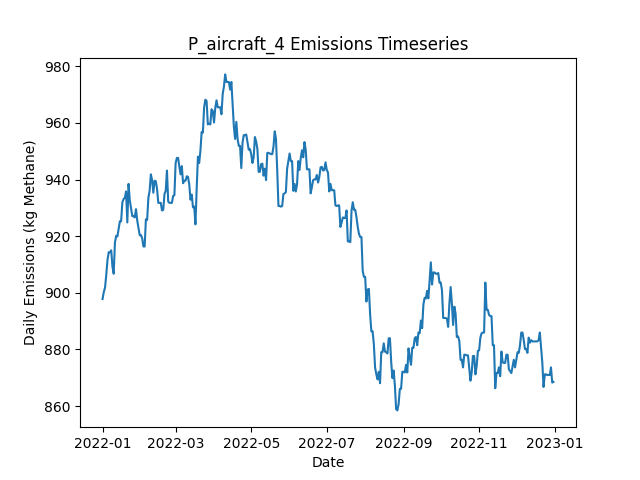

Values plotted in this chart, from the file beside it:
Date, Daily Emissions (Kg Methane), Daily Mitigable Emissions (Kg Methane), Daily Non-Mitigable Emissions (Kg Methan…, Daily Cost ($), Active Leaks, New Leaks, Leaks Repaired, Leaks Naturally Repaired, Leaks Tagged, Daily Repair Cost ($), Daily Natural Repair Cost ($), aircraft Deployment Cost ($), aircraft Sites flagged for Follow-Up, aircraft Leaks tagged for repair, aircraft Sites Visited, aircraft Travel Time (Minutes), aircraft Survey Time (Minutes), OGI_FU Deployment Cost ($), OGI_FU Sites flagged for Follow-Up, OGI_FU Leaks tagged for repair, OGI_FU Sites Visited, OGI_FU Travel Time (Minutes), OGI_FU Survey Time (Minutes)
2022-01-01, 897.8, 897.8, 0, 250, 348, 348, 0, 0, 0.00000, 0, 0.00000, 250, 0, , 10, 20, 10, 0.00000, , 0, 0, 0, 0
2022-01-02, 900.3, 900.3, 0, 0.00000, 348, 1, 0, 1, 0.00000, 0, 200, 0.00000, 0, , 0, 0, 0, 0.00000, , 0, 0, 0, 0
2022-01-03, 901.8, 901.8, 0, 0.00000, 349, 1, 0, 0, 0.00000, 0, 0.00000, 0.00000, 0, , 0, 0, 0, 0.00000, , 0, 0, 0, 0
2022-01-04, 906.3, 906.3, 0, 0.00000, 350, 1, 0, 0, 0.00000, 0, 0.00000, 0.00000, 0, , 0, 0, 0, 0.00000, , 0, 0, 0, 0
2022-01-05, 911.7, 911.7, 0, 0.00000, 352, 2, 0, 0, 0.00000, 0, 0.00000, 0.00000, 0, , 0, 0, 0, 0.00000, , 0, 0, 0, 0
2022-01-06, 914.4, 914.4, 0, 0.00000, 353, 1, 0, 0, 0.00000, 0, 0.00000, 0.00000, 0, , 0, 0, 0, 0.00000, , 0, 0, 0, 0
2022-01-07, 914.4, 914.4, 0, 0.00000, 353, 0, 0, 0, 0.00000, 0, 0.00000, 0.00000, 0, , 0, 0, 0, 0.00000, , 0, 0, 0, 0
2022-01-08, 915, 915, 0, 0.00000, 352, 1, 0, 2, 0.00000, 0, 400, 0.00000, 0, , 0, 0, 0, 0.00000, , 0, 0, 0, 0
2022-01-09, 909.2, 909.2, 0, 0.00000, 352, 1, 0, 1, 0.00000, 0, 200, 0.00000, 0, , 0, 0, 0, 0.00000, , 0, 0, 0, 0
2022-01-10, 906.8, 906.8, 0, 0.00000, 352, 2, 0, 2, 0.00000, 0, 400, 0.00000, 0, , 0, 0, 0, 0.00000, , 0, 0, 0, 0
2022-01-11, 917.7, 917.7, 0, 0.00000, 354, 2, 0, 0, 0.00000, 0, 0.00000, 0.00000, 0, , 0, 0, 0, 0.00000, , 0, 0, 0, 0
2022-01-12, 920.2, 920.2, 0, 0.00000, 354, 1, 0, 1, 0.00000, 0, 200, 0.00000, 0, , 0, 0, 0, 0.00000, , 0, 0, 0, 0
2022-01-13, 919.9, 919.9, 0, 0.00000, 353, 1, 0, 2, 0.00000, 0, 400, 0.00000, 0, , 0, 0, 0, 0.00000, , 0, 0, 0, 0
2022-01-14, 922.6, 922.6, 0, 0.00000, 354, 1, 0, 0, 0.00000, 0, 0.00000, 0.00000, 0, , 0, 0, 0, 0.00000, , 0, 0, 0, 0
2022-01-15, 925.3, 925.3, 0, 0.00000, 355, 1, 0, 0, 0.00000, 0, 0.00000, 0.00000, 0, , 0, 0, 0, 0.00000, , 0, 0, 0, 0
2022-01-16, 925.3, 925.3, 0, 0.00000, 355, 0, 0, 0, 0.00000, 0, 0.00000, 0.00000, 0, , 0, 0, 0, 0.00000, , 0, 0, 0, 0
2022-01-17, 932, 932, 0, 0.00000, 355, 1, 0, 1, 0.00000, 0, 200, 0.00000, 0, , 0, 0, 0, 0.00000, , 0, 0, 0, 0
2022-01-18, 933.1, 933.1, 0, 0.00000, 356, 2, 0, 1, 0.00000, 0, 200, 0.00000, 0, , 0, 0, 0, 0.00000, , 0, 0, 0, 0
2022-01-19, 933.6, 933.6, 0, 0.00000, 357, 1, 0, 0, 0.00000, 0, 0.00000, 0.00000, 0, , 0, 0, 0, 0.00000, , 0, 0, 0, 0
2022-01-20, 935.8, 935.8, 0, 0.00000, 356, 1, 0, 2, 0.00000, 0, 400, 0.00000, 0, , 0, 0, 0, 0.00000, , 0, 0, 0, 0
2022-01-21, 924.9, 924.9, 0, 0.00000, 354, 0, 0, 2, 0.00000, 0, 400, 0.00000, 0, , 0, 0, 0, 0.00000, , 0, 0, 0, 0
2022-01-22, 938.5, 938.5, 0, 0.00000, 357, 3, 0, 0, 0.00000, 0, 0.00000, 0.00000, 0, , 0, 0, 0, 0.00000, , 0, 0, 0, 0
2022-01-23, 932.7, 932.7, 0, 0.00000, 357, 1, 0, 1, 0.00000, 0, 200, 0.00000, 0, , 0, 0, 0, 0.00000, , 0, 0, 0, 0
2022-01-24, 929.8, 929.8, 0, 0.00000, 355, 0, 0, 2, 0.00000, 0, 400, 0.00000, 0, , 0, 0, 0, 0.00000, , 0, 0, 0, 0
2022-01-25, 927.1, 927.1, 0, 0.00000, 354, 0, 0, 1, 0.00000, 0, 200, 0.00000, 0, , 0, 0, 0, 0.00000, , 0, 0, 0, 0
2022-01-26, 927.1, 927.1, 0, 0.00000, 354, 1, 0, 1, 0.00000, 0, 200, 0.00000, 0, , 0, 0, 0, 0.00000, , 0, 0, 0, 0
2022-01-27, 926.6, 926.6, 0, 0.00000, 353, 1, 0, 2, 0.00000, 0, 400, 0.00000, 0, , 0, 0, 0, 0.00000, , 0, 0, 0, 0
2022-01-28, 929.5, 929.5, 0, 0.00000, 355, 2, 0, 0, 0.00000, 0, 0.00000, 0.00000, 0, , 0, 0, 0, 0.00000, , 0, 0, 0, 0
2022-01-29, 925.5, 925.5, 0, 0.00000, 354, 1, 0, 2, 0.00000, 0, 400, 0.00000, 0, , 0, 0, 0, 0.00000, , 0, 0, 0, 0
2022-01-30, 922.8, 922.8, 0, 0.00000, 353, 0, 0, 1, 0.00000, 0, 200, 0.00000, 0, , 0, 0, 0, 0.00000, , 0, 0, 0, 0
2022-01-31, 920.4, 920.4, 0, 0.00000, 353, 1, 0, 1, 0.00000, 0, 200, 0.00000, 0, , 0, 0, 0, 0.00000, , 0, 0, 0, 0
2022-02-01, 920.4, 920.4, 0, 0.00000, 353, 0, 0, 0, 0.00000, 0, 0.00000, 0.00000, 0, , 0, 0, 0, 0.00000, , 0, 0, 0, 0
2022-02-02, 919.3, 919.3, 0, 0.00000, 352, 1, 0, 2, 0.00000, 0, 400, 0.00000, 0, , 0, 0, 0, 0.00000, , 0, 0, 0, 0
2022-02-03, 916.4, 916.4, 0, 0.00000, 350, 0, 0, 2, 0.00000, 0, 400, 0.00000, 0, , 0, 0, 0, 0.00000, , 0, 0, 0, 0
2022-02-04, 916.4, 916.4, 0, 0.00000, 350, 0, 0, 0, 0.00000, 0, 0.00000, 0.00000, 0, , 0, 0, 0, 0.00000, , 0, 0, 0, 0
2022-02-05, 926, 926, 0, 0.00000, 352, 3, 0, 1, 0.00000, 0, 200, 0.00000, 0, , 0, 0, 0, 0.00000, , 0, 0, 0, 0
2022-02-06, 925.8, 925.8, 0, 0.00000, 351, 0, 0, 1, 0.00000, 0, 200, 0.00000, 0, , 0, 0, 0, 0.00000, , 0, 0, 0, 0
2022-02-07, 933.6, 933.6, 0, 0.00000, 353, 3, 0, 1, 0.00000, 0, 200, 0.00000, 0, , 0, 0, 0, 0.00000, , 0, 0, 0, 0
2022-02-08, 936, 936, 0, 0.00000, 353, 1, 0, 1, 0.00000, 0, 200, 0.00000, 0, , 0, 0, 0, 0.00000, , 0, 0, 0, 0
2022-02-09, 941.8, 941.8, 0, 0.00000, 353, 1, 0, 1, 0.00000, 0, 200, 0.00000, 0, , 0, 0, 0, 0.00000, , 0, 0, 0, 0
2022-02-10, 939.8, 939.8, 0, 0.00000, 351, 0, 0, 2, 0.00000, 0, 400, 0.00000, 0, , 0, 0, 0, 0.00000, , 0, 0, 0, 0
2022-02-11, 935.4, 935.4, 0, 0.00000, 350, 0, 0, 1, 0.00000, 0, 200, 0.00000, 0, , 0, 0, 0, 0.00000, , 0, 0, 0, 0
2022-02-12, 939.6, 939.6, 0, 0.00000, 352, 2, 0, 0, 0.00000, 0, 0.00000, 0.00000, 0, , 0, 0, 0, 0.00000, , 0, 0, 0, 0
2022-02-13, 939.4, 939.4, 0, 0.00000, 352, 1, 0, 1, 0.00000, 0, 200, 0.00000, 0, , 0, 0, 0, 0.00000, , 0, 0, 0, 0
2022-02-14, 936.7, 936.7, 0, 0.00000, 351, 1, 0, 2, 0.00000, 0, 400, 0.00000, 0, , 0, 0, 0, 0.00000, , 0, 0, 0, 0
2022-02-15, 931.8, 931.8, 0, 0.00000, 350, 1, 0, 2, 0.00000, 0, 400, 0.00000, 0, , 0, 0, 0, 0.00000, , 0, 0, 0, 0
2022-02-16, 931.8, 931.8, 0, 0.00000, 350, 1, 0, 1, 0.00000, 0, 200, 0.00000, 0, , 0, 0, 0, 0.00000, , 0, 0, 0, 0
2022-02-17, 931.8, 931.8, 0, 0.00000, 350, 0, 0, 0, 0.00000, 0, 0.00000, 0.00000, 0, , 0, 0, 0, 0.00000, , 0, 0, 0, 0
2022-02-18, 929.1, 929.1, 0, 0.00000, 349, 0, 0, 1, 0.00000, 0, 200, 0.00000, 0, , 0, 0, 0, 0.00000, , 0, 0, 0, 0
2022-02-19, 929.3, 929.3, 0, 0.00000, 350, 1, 0, 0, 0.00000, 0, 0.00000, 0.00000, 0, , 0, 0, 0, 0.00000, , 0, 0, 0, 0
2022-02-20, 934.9, 934.9, 0, 0.00000, 353, 3, 0, 0, 0.00000, 0, 0.00000, 0.00000, 0, , 0, 0, 0, 0.00000, , 0, 0, 0, 0
2022-02-21, 936, 936, 0, 0.00000, 353, 1, 0, 1, 0.00000, 0, 200, 0.00000, 0, , 0, 0, 0, 0.00000, , 0, 0, 0, 0
2022-02-22, 943.2, 943.2, 0, 0.00000, 354, 2, 0, 1, 0.00000, 0, 200, 0.00000, 0, , 0, 0, 0, 0.00000, , 0, 0, 0, 0
2022-02-23, 932.2, 932.2, 0, 0.00000, 352, 0, 0, 2, 0.00000, 0, 400, 0.00000, 0, , 0, 0, 0, 0.00000, , 0, 0, 0, 0
2022-02-24, 931.8, 931.8, 0, 0.00000, 351, 1, 0, 2, 0.00000, 0, 400, 0.00000, 0, , 0, 0, 0, 0.00000, , 0, 0, 0, 0
2022-02-25, 931.8, 931.8, 0, 0.00000, 351, 0, 0, 0, 0.00000, 0, 0.00000, 0.00000, 0, , 0, 0, 0, 0.00000, , 0, 0, 0, 0
2022-02-26, 931.8, 931.8, 0, 0.00000, 351, 1, 0, 1, 0.00000, 0, 200, 0.00000, 0, , 0, 0, 0, 0.00000, , 0, 0, 0, 0
2022-02-27, 934.2, 934.2, 0, 0.00000, 351, 1, 0, 1, 0.00000, 0, 200, 0.00000, 0, , 0, 0, 0, 0.00000, , 0, 0, 0, 0
2022-02-28, 934.5, 934.5, 0, 0.00000, 352, 1, 0, 0, 0.00000, 0, 0.00000, 0.00000, 0, , 0, 0, 0, 0.00000, , 0, 0, 0, 0
2022-03-01, 945.9, 945.9, 0, 0.00000, 355, 3, 0, 0, 0.00000, 0, 0.00000, 0.00000, 0, , 0, 0, 0, 0.00000, , 0, 0, 0, 0
... 305 more rows
